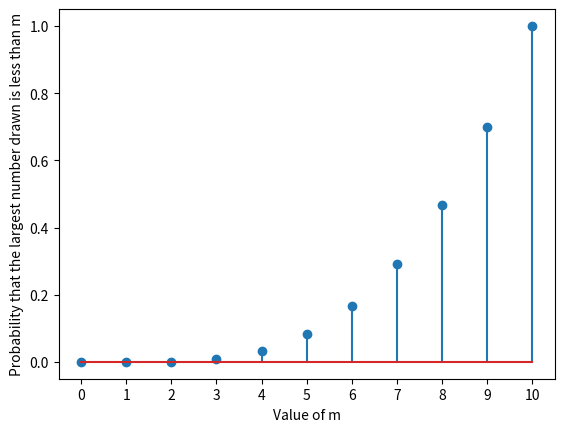

Recreate this plot in Python.


import matplotlib.pyplot as plt
from scipy import special as sp

n = 10
k = 3

X = list(range(n + 1))
Y = [sp.comb(m, k) / sp.comb(n, k) for m in X] 

plt.stem(X, Y)
plt.xticks(X)
plt.xlabel('Value of m')
plt.ylabel('Probability that the largest number drawn is less than m')


plt.show()
